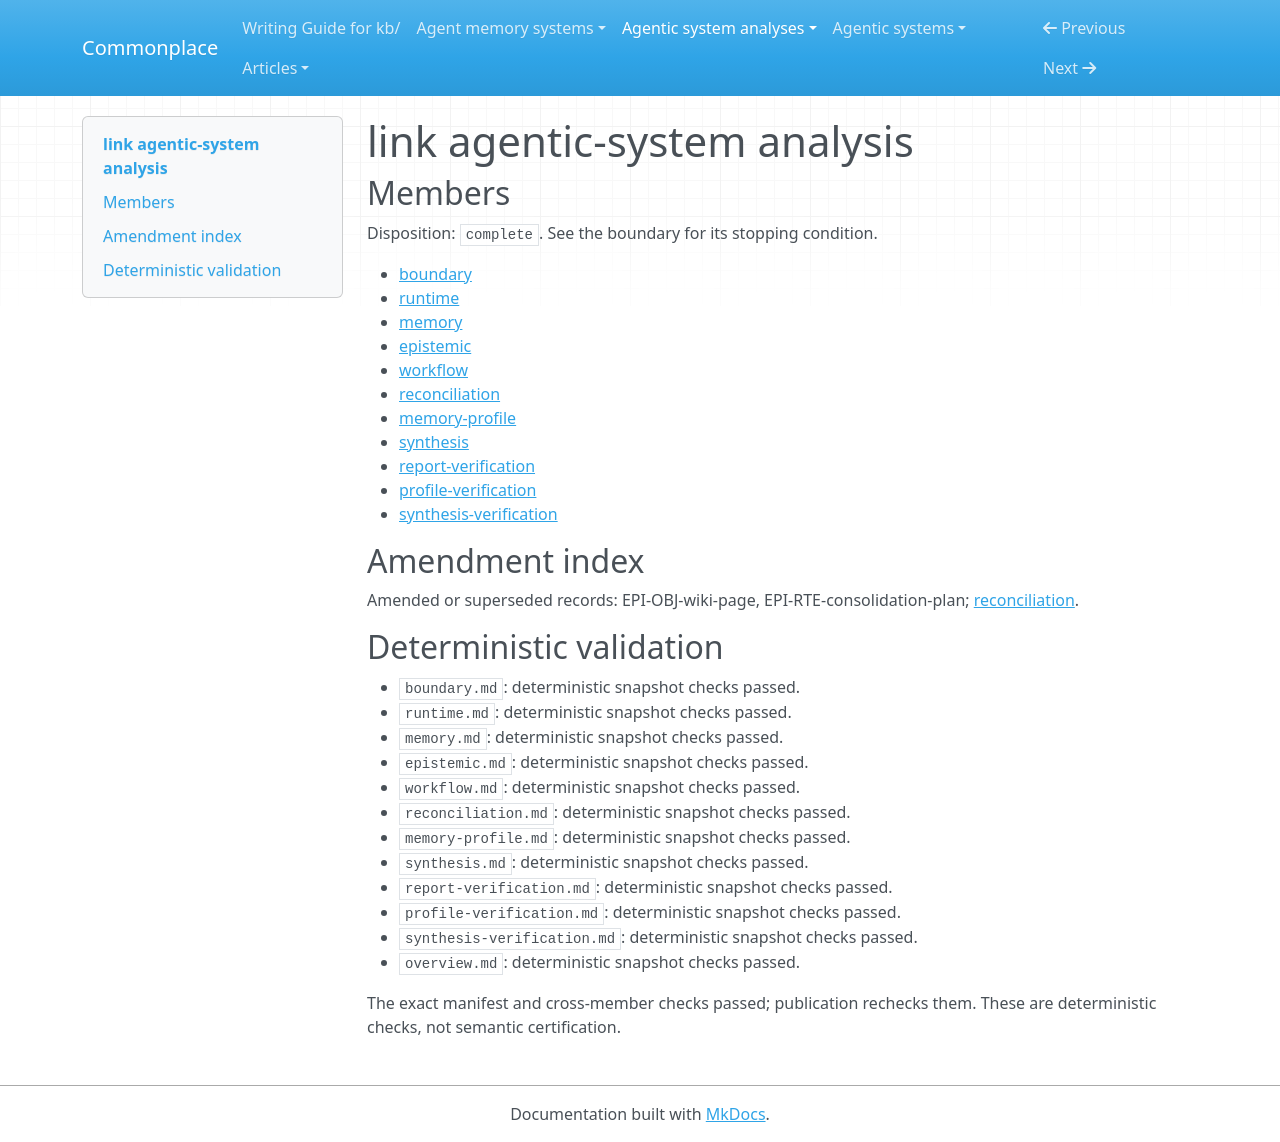

repository: zby/commonplace · page: agentic-system-analyses/retained/link/overview/index.html · generator: mkdocs

---
type: agentic-system-analyses/types/agentic-system-analysis-overview.md
description: Link retains editable Markdown and supplies bounded context through recall
  and session hooks, but approval, withdrawal and factual warrant remain route-specific.
run-id: AAS-2026-10-14-link-595f6f9cba36-01
result-disposition: complete
target-class: memory/knowledge/context-engineering system
boundary-kind: whole-system
reviewed-boundary: cc92f3632121b04063b24eaaf3a8c5429eaf2b57
analysis-cutoff: '2026-10-14'
evidence-tier: code-grounded
system: link
run-date: '2026-10-14'
inputs-commit: 09c5f3c4005abf79d5b4bb7fb7136de8a4f51798
---

# link agentic-system analysis

## Members

Disposition: `complete`. See the boundary for its stopping condition.

- [boundary](./boundary.md)
- [runtime](./runtime.md)
- [memory](./memory.md)
- [epistemic](./epistemic.md)
- [workflow](./workflow.md)
- [reconciliation](./reconciliation.md)
- [memory-profile](./memory-profile.md)
- [synthesis](./synthesis.md)
- [report-verification](./report-verification.md)
- [profile-verification](./profile-verification.md)
- [synthesis-verification](./synthesis-verification.md)

## Amendment index

Amended or superseded records: EPI-OBJ-wiki-page, EPI-RTE-consolidation-plan; [reconciliation](reconciliation.md).

## Deterministic validation

- `boundary.md`: deterministic snapshot checks passed.
- `runtime.md`: deterministic snapshot checks passed.
- `memory.md`: deterministic snapshot checks passed.
- `epistemic.md`: deterministic snapshot checks passed.
- `workflow.md`: deterministic snapshot checks passed.
- `reconciliation.md`: deterministic snapshot checks passed.
- `memory-profile.md`: deterministic snapshot checks passed.
- `synthesis.md`: deterministic snapshot checks passed.
- `report-verification.md`: deterministic snapshot checks passed.
- `profile-verification.md`: deterministic snapshot checks passed.
- `synthesis-verification.md`: deterministic snapshot checks passed.
- `overview.md`: deterministic snapshot checks passed.

The exact manifest and cross-member checks passed; publication rechecks them. These are deterministic checks, not semantic certification.
